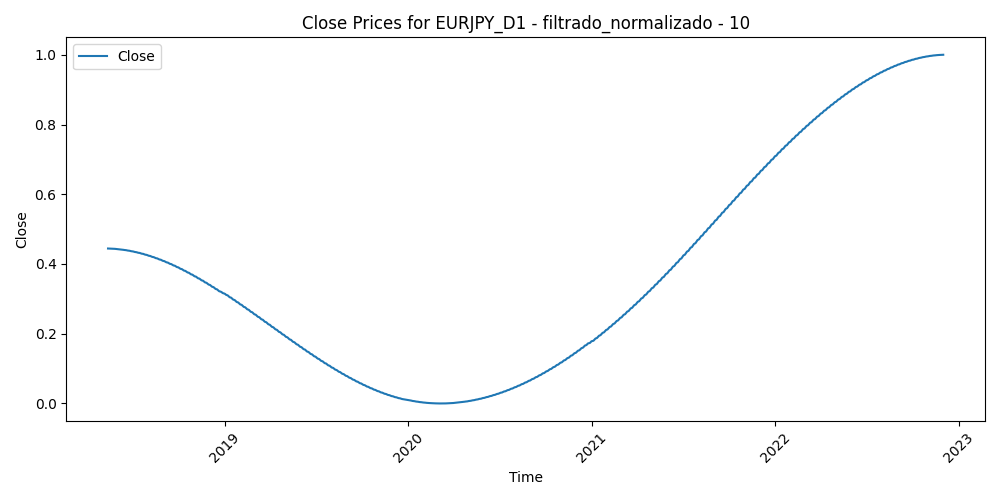

Data behind this chart, as committed beside it:
Time, Close, Volume, diferencia_media_10
2018-05-14, 0.4444, 0.3263, 0.5256
2018-05-15, 0.4443, 0.462, 0.5286
2018-05-16, 0.4443, 0.5068, 0.5501
2018-05-17, 0.4442, 0.4691, 0.5117
2018-05-18, 0.4441, 0.4127, 0.5474
2018-05-21, 0.444, 0.3702, 0.4872
2018-05-22, 0.4439, 0.4281, 0.5394
2018-05-23, 0.4438, 0.7154, 0.7503
2018-05-24, 0.4437, 0.6606, 0.8095
2018-05-25, 0.4435, 0.5758, 0.8408
2018-05-28, 0.4434, 0.4563, 0.8339
2018-05-29, 0.4432, 1, 0.9768
2018-05-30, 0.4431, 0.8001, 0.7485
2018-05-31, 0.4429, 0.741, 0.6812
2018-06-01, 0.4427, 0.6373, 0.592
2018-06-04, 0.4425, 0.4392, 0.4715
2018-06-05, 0.4423, 0.4821, 0.4207
2018-06-06, 0.4421, 0.4553, 0.2997
2018-06-07, 0.4418, 0.5086, 0.3546
2018-06-08, 0.4416, 0.4947, 0.4388
2018-06-11, 0.4413, 0.419, 0.3726
2018-06-12, 0.4411, 0.5457, 0.4292
2018-06-13, 0.4408, 0.4406, 0.4064
2018-06-14, 0.4405, 0.6213, 0.6813
2018-06-15, 0.4402, 0.6179, 0.6286
2018-06-18, 0.4399, 0.4063, 0.624
2018-06-19, 0.4396, 0.8039, 0.7257
2018-06-20, 0.4393, 0.6281, 0.6785
2018-06-21, 0.4389, 0.8031, 0.6742
2018-06-22, 0.4386, 0.7212, 0.5888
2018-06-25, 0.4382, 0.7622, 0.5458
2018-06-26, 0.4379, 0.823, 0.5645
2018-06-27, 0.4375, 0.9219, 0.6228
2018-06-28, 0.4371, 0.8646, 0.5692
2018-06-29, 0.4367, 0.9231, 0.3959
2018-07-02, 0.4363, 0.636, 0.4371
2018-07-03, 0.4359, 0.5648, 0.4699
2018-07-04, 0.4355, 0.4568, 0.5003
2018-07-05, 0.435, 0.6227, 0.4484
2018-07-06, 0.4346, 0.5442, 0.4265
2018-07-09, 0.4341, 0.4981, 0.3844
2018-07-10, 0.4336, 0.4909, 0.3891
2018-07-11, 0.4332, 0.7884, 0.3904
2018-07-12, 0.4327, 0.6587, 0.3624
2018-07-13, 0.4322, 0.5775, 0.3917
2018-07-16, 0.4317, 0.4816, 0.396
2018-07-17, 0.4312, 0.6403, 0.4115
2018-07-18, 0.4306, 0.5968, 0.4781
2018-07-19, 0.4301, 0.7601, 0.5469
2018-07-20, 0.4296, 0.9167, 0.5949
2018-07-23, 0.429, 0.5847, 0.6488
2018-07-24, 0.4284, 0.5803, 0.6775
2018-07-25, 0.4279, 0.6126, 0.6407
2018-07-26, 0.4273, 0.5656, 0.6965
2018-07-27, 0.4267, 0.4413, 0.687
2018-07-30, 0.4261, 0.3542, 0.5943
2018-07-31, 0.4255, 0.5781, 0.4898
2018-08-01, 0.4249, 0.4971, 0.5379
2018-08-02, 0.4242, 0.4715, 0.6326
2018-08-03, 0.4236, 0.4351, 0.6863
... 1,123 more rows
